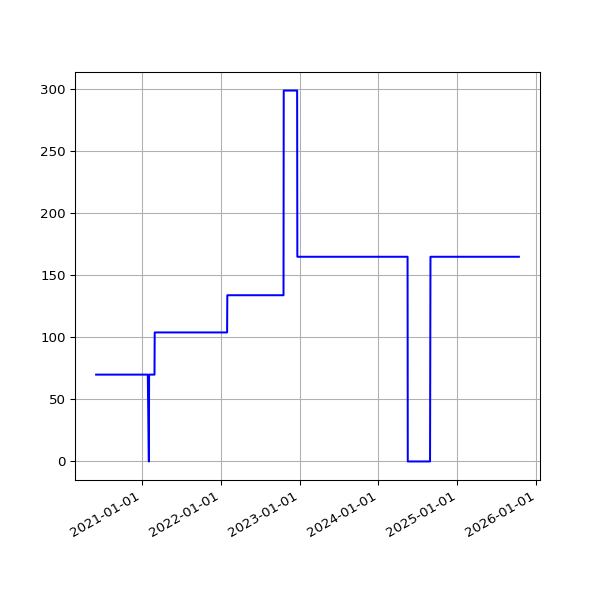

Data behind this chart, as committed beside it:
date, value
2020-06-04 04:17:24 +0000, 70
2020-06-04 15:01:11 +0100, 70
2020-06-05 04:07:27 +0000, 70
2020-06-05 14:53:17 +0100, 70
2020-06-06 04:13:05 +0000, 70
2020-06-06 15:15:26 +0100, 70
2020-06-07 04:30:26 +0000, 70
2020-06-07 15:20:09 +0100, 70
2020-06-08 04:19:57 +0000, 70
2020-06-08 15:34:08 +0100, 70
2020-06-09 04:33:33 +0000, 70
2020-06-09 15:19:06 +0100, 70
2020-06-10 04:31:14 +0000, 70
2020-06-10 15:20:14 +0100, 70
2020-06-11 04:40:09 +0000, 70
2020-06-11 15:23:33 +0100, 70
2020-06-12 04:33:18 +0000, 70
2020-06-12 15:23:47 +0100, 70
2020-06-13 04:36:35 +0000, 70
2020-06-13 15:29:11 +0100, 70
2020-06-14 04:30:46 +0000, 70
2020-06-14 15:22:48 +0100, 70
2020-06-15 04:37:56 +0000, 70
2020-06-15 15:23:45 +0100, 70
2020-06-16 04:29:55 +0000, 70
2020-06-16 15:22:30 +0100, 70
2020-06-17 04:31:17 +0000, 70
2020-06-17 15:31:42 +0100, 70
2020-06-18 04:34:13 +0000, 70
2020-06-18 15:16:50 +0100, 70
2020-06-19 04:38:16 +0000, 70
2020-06-19 15:20:33 +0100, 70
2020-06-20 04:33:17 +0000, 70
2020-06-20 15:25:09 +0100, 70
2020-06-21 04:38:22 +0000, 70
2020-06-21 15:27:46 +0100, 70
2020-06-22 04:49:00 +0000, 70
2020-06-22 15:22:15 +0100, 70
2020-06-23 04:36:58 +0000, 70
2020-06-23 15:21:49 +0100, 70
2020-06-24 04:41:42 +0000, 70
2020-06-24 15:28:24 +0100, 70
2020-06-25 04:39:07 +0000, 70
2020-06-25 15:25:21 +0100, 70
2020-06-26 04:32:43 +0000, 70
2020-06-26 15:13:35 +0100, 70
2020-06-27 04:32:43 +0000, 70
2020-06-27 15:24:59 +0100, 70
2020-06-28 04:37:16 +0000, 70
2020-06-28 15:10:58 +0100, 70
2020-06-29 04:44:44 +0000, 70
2020-06-29 15:11:08 +0100, 70
2020-06-30 04:39:22 +0000, 70
2020-06-30 15:21:27 +0100, 70
2020-07-01 04:33:11 +0000, 70
2020-07-01 15:18:58 +0100, 70
2020-07-02 04:31:11 +0000, 70
2020-07-02 15:18:19 +0100, 70
2020-07-03 04:33:16 +0000, 70
2020-07-03 15:08:38 +0100, 70
... 1,730 more rows
